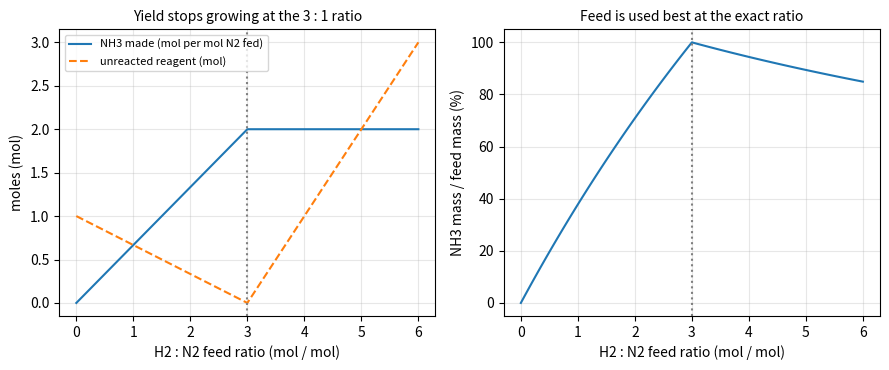
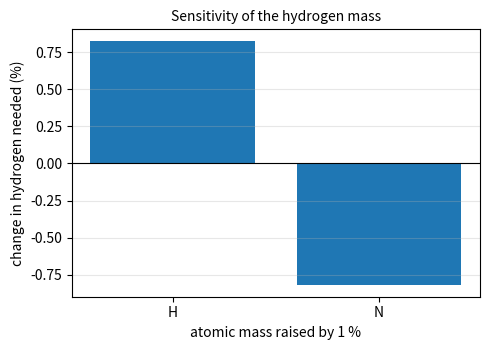

Here is the Python script that generated these plots, in order:
"""Session 3 (Level 3): an automatic equation balancer (null space), conservation checks and a reactor sweep.

Run:  python start.py 3
Educational model with textbook atomic masses and ideal complete reactions; not a plant design tool.
"""
# %% [markdown]
# # Session 3: let linear algebra balance the equation
# **A. Real-world problem.** A fertiliser plant turns nitrogen and hydrogen into ammonia. Before
# buying gas the engineer must know the exact ratio of reagents and how much hydrogen one tonne of
# ammonia needs. Balancing by trial does not scale to 20 species. Atom conservation is a set of
# linear equations, and the coefficients are the null space of the element-by-species matrix.
#
# **Plan.** (1) build the matrix A (rows are elements, columns are species), (2) find the null
# space with numpy, (3) turn the numbers into whole numbers with fractions.Fraction,
# (4) validate on known reactions and check mass and charge, (5) sweep feed ratios of a reactor,
# (6) test the sensitivity to the molar-mass table, (7) meet the cases that fail.

# %%
import math
import pathlib
import re
from fractions import Fraction

import numpy as np

# where figures are saved (works as a script and in Jupyter/Colab)
OUT = (pathlib.Path(__file__).resolve().parent if "__file__" in globals() else pathlib.Path(".")) / "out"

ATOMIC_MASS = {"H": 1.008, "C": 12.011, "N": 14.007, "O": 15.999, "Na": 22.990,
               "Cl": 35.45, "S": 32.06, "Ca": 40.078, "Fe": 55.845, "Al": 26.982,
               "Mn": 54.938, "Cu": 63.546, "Ag": 107.868}


# %% [markdown]
# ## Step 1: species and the matrix A
# A species is written like H2O, Fe^3+ or MnO4^- (the part after ^ is the charge). For every
# element we write one row: atoms in each species (reactants positive, products negative).
# If any species is charged we add a charge row. A column vector c of coefficients conserves
# everything exactly when A c = 0.

# %%
def parse_species(species):
    """Return ({element: count}, charge) for 'H2O', 'Ca(OH)2', 'Fe^3+', 'MnO4^-'."""
    formula, _, chg = species.partition("^")
    charge = 0
    if chg:
        m = re.fullmatch(r"(\d*)([+-])", chg)
        if not m:
            raise ValueError(f"cannot read charge in {species!r}")
        charge = (int(m.group(1)) if m.group(1) else 1) * (1 if m.group(2) == "+" else -1)
    tokens = re.findall(r"[A-Z][a-z]?|\d+|\(|\)", formula)
    if not formula or "".join(tokens) != formula or tokens[0].isdigit():
        raise ValueError(f"cannot read formula {species!r}")
    stack, i = [{}], 0
    while i < len(tokens):
        t = tokens[i]
        if t == "(":
            stack.append({})
        elif t == ")":
            if len(stack) == 1:
                raise ValueError(f"unbalanced bracket in {species!r}")
            group = stack.pop()
            mult = 1
            if i + 1 < len(tokens) and tokens[i + 1].isdigit():
                mult, i = int(tokens[i + 1]), i + 1
            for el, n in group.items():
                stack[-1][el] = stack[-1].get(el, 0) + n * mult
        elif t.isdigit():
            raise ValueError(f"misplaced number in {species!r}")
        else:
            n = 1
            if i + 1 < len(tokens) and tokens[i + 1].isdigit():
                n, i = int(tokens[i + 1]), i + 1
            stack[-1][t] = stack[-1].get(t, 0) + n
        i += 1
    if len(stack) != 1:
        raise ValueError(f"unbalanced bracket in {species!r}")
    return stack[0], charge


def build_matrix(reactants, products, use_charge=True):
    """Element-by-species matrix (rows: elements, then charge); products carry a minus sign."""
    species = list(reactants) + list(products)
    parsed = [parse_species(s) for s in species]
    elements = sorted({el for atoms, _ in parsed for el in atoms})
    A = np.zeros((len(elements), len(species)))
    for j, (atoms, _) in enumerate(parsed):
        sign = 1.0 if j < len(reactants) else -1.0
        for el, n in atoms.items():
            A[elements.index(el), j] = sign * n
    if use_charge and any(q != 0 for _, q in parsed):
        row = [(1.0 if j < len(reactants) else -1.0) * q for j, (_, q) in enumerate(parsed)]
        A = np.vstack([A, row])
        elements = elements + ["charge"]
    return A, elements


# %% [markdown]
# ## Step 2: the null space with numpy
# The singular value decomposition A = U S V^T lists, in S, how strongly A acts in each
# direction. Rows of V^T whose singular value is (numerically) zero span the null space.
# The nullity (its dimension) is the number of independent ways to balance.

# %%
def null_space(A, tol=1e-9):
    """Return (basis as columns, nullity). Uses the SVD; tol decides which singular values are zero."""
    _, s, vt = np.linalg.svd(A)
    rank = int((s > tol * max(1.0, s[0] if len(s) else 1.0)).sum())
    return vt[rank:].T, A.shape[1] - rank


# %% [markdown]
# ## Step 3: from decimals to whole numbers
# A unit-length null vector such as (0.26, 0.77, 0.51) is not a recipe. Divide by its smallest
# entry, find the nearest simple fraction with Fraction.limit_denominator, multiply by the
# common denominator, divide by the greatest common divisor, and make the signs positive.
# The result is then verified with exact integer arithmetic.

# %%
def to_integers(vec, max_den=1000):
    v = np.asarray(vec, dtype=float)
    nz = np.abs(v) > 1e-9
    if not nz.any():
        raise ValueError("zero vector")
    v = v / np.min(np.abs(v[nz]))
    fr = [Fraction(float(x)).limit_denominator(max_den) for x in v]
    lcm = 1
    for f in fr:
        lcm = lcm * f.denominator // math.gcd(lcm, f.denominator)
    ints = [int(f * lcm) for f in fr]
    g = 0
    for k in ints:
        g = math.gcd(g, abs(k))
    ints = [k // g for k in ints]
    first = next(k for k in ints if k != 0)
    return [k if first > 0 else -k for k in ints]


def canonical_basis(basis):
    """Rewrite a null-space basis so that the last k species are free (identity block), then make it integer.

    For H2 + O2 -> H2O + H2O2 this returns the two elementary reactions (2, 1, 2, 0) and (1, 1, 0, 1)."""
    n, k = basis.shape
    piv = []
    for row in range(n - 1, -1, -1):
        if np.linalg.matrix_rank(basis[piv + [row], :], tol=1e-9) == len(piv) + 1:
            piv.append(row)
        if len(piv) == k:
            break
    piv.sort()
    return basis @ np.linalg.inv(basis[piv, :])


def balance(reactants, products, use_charge=True):
    """Balance by null space. Returns {'coefs', 'nullity', 'reason', 'basis'}.

    coefs is a list of positive integers (reactants then products) when the solution is unique and
    physical, otherwise None with a reason. basis holds integer null vectors when nullity > 1."""
    A, elements = build_matrix(reactants, products, use_charge)
    basis, k = null_space(A)
    out = {"coefs": None, "nullity": k, "reason": "", "basis": None, "elements": elements}
    if k == 0:
        out["reason"] = "null space is empty: the species cannot conserve every element"
        return out
    if k > 1:
        out["reason"] = f"null space has dimension {k}: the equation is not uniquely balanced"
        canon = canonical_basis(basis)
        out["basis"] = [to_integers(canon[:, j]) for j in range(k)]
        return out
    ints = to_integers(basis[:, 0])
    Ai = np.rint(A).astype(int)
    if np.any(Ai @ np.array(ints) != 0):
        out["reason"] = "rounding failed the exact integer check"
        return out
    if any(c <= 0 for c in ints):
        out["reason"] = "the null vector has zero or negative entries: a species is on the wrong side"
        out["basis"] = [ints]
        return out
    out["coefs"] = ints
    return out


def format_balanced(reactants, products, coefs):
    def one(names, cs):
        return " + ".join((f"{c} " if c != 1 else "") + s for c, s in zip(cs, names))
    n = len(reactants)
    return one(reactants, coefs[:n]) + " -> " + one(products, coefs[n:])


# %% [markdown]
# ## Step 4: validation and conservation checks
# Known answers: water 2, 1, 2; methane 1, 2, 1, 2; Fe2O3 + 2 Al -> Al2O3 + 2 Fe; ammonia 1, 3, 2;
# glucose 1, 6, 6, 6. For any reaction we can also check atoms, charge and mass directly.

# %%
KNOWN = [
    (["H2", "O2"], ["H2O"], [2, 1, 2]),
    (["CH4", "O2"], ["CO2", "H2O"], [1, 2, 1, 2]),
    (["Fe2O3", "Al"], ["Al2O3", "Fe"], [1, 2, 1, 2]),
    (["N2", "H2"], ["NH3"], [1, 3, 2]),
    (["C6H12O6", "O2"], ["CO2", "H2O"], [1, 6, 6, 6]),
]


def conservation(reactants, products, coefs, table=ATOMIC_MASS):
    """Net (left minus right) atoms per element, net charge and net mass in g per mole of reaction."""
    A, elements = build_matrix(reactants, products, use_charge=True)
    c = np.asarray(coefs, dtype=float)
    net = A @ c
    atoms = {el: float(v) for el, v in zip(elements, net) if el != "charge"}
    charge = float(net[elements.index("charge")]) if "charge" in elements else 0.0
    n = len(reactants)
    mass = 0.0
    for j, s in enumerate(list(reactants) + list(products)):
        at, _ = parse_species(s)
        m = sum(table[el] * k for el, k in at.items())
        mass += (1.0 if j < n else -1.0) * coefs[j] * m
    return {"atoms": atoms, "charge": charge, "mass_g": mass}


# %% [markdown]
# ## Step 5: a limiting-reagent reactor and a feed-ratio sweep
# Feed n_N2 = 1 mol and n_H2 = r mol. Extent = min(n_N2 / 1, n_H2 / 3). Below r = 3 hydrogen is
# limiting; above r = 3 nitrogen is limiting and extra hydrogen is wasted. The reaction here is
# complete (100 percent conversion); a real plant recycles unreacted gas.

# %%
def react(coefs_in, feed_mol, coefs_out, conversion=1.0):
    """Ideal reactor. Returns (extent, leftover moles of reactants, moles of products)."""
    extent = conversion * min(n / c for n, c in zip(feed_mol, coefs_in))
    left = [n - c * extent for n, c in zip(feed_mol, coefs_in)]
    return extent, left, [c * extent for c in coefs_out]


def sweep_feed_ratio(ratios, formulas=("N2", "H2", "NH3"), coefs=(1, 3, 2), table=ATOMIC_MASS):
    """For 1 mol N2 and r mol H2 fed: product moles, product mass over feed mass, wasted reagent moles."""
    mm = {f: sum(table[el] * k for el, k in parse_species(f)[0].items()) for f in formulas}
    rows = []
    for r in ratios:
        extent, left, prod = react(coefs[:2], [1.0, r], coefs[2:])
        feed_mass = mm[formulas[0]] + r * mm[formulas[1]]
        rows.append((r, prod[0], prod[0] * mm[formulas[2]] / feed_mass, left[0] + left[1]))
    return np.array(rows)


# %% [markdown]
# ## Step 6: sensitivity to the molar-mass table
# Hydrogen needed per kilogram of ammonia is 1.5 * M(H2) / M(NH3). If an atomic mass in the table
# is wrong by 1 percent, by what percent does the answer change?

# %%
def reagent_mass_kg(product_kg, product, coef_p, reagent, coef_r, table=ATOMIC_MASS, yield_fraction=1.0):
    """kg of reagent needed to make product_kg of product when a fraction `yield_fraction` of the extent is achieved."""
    def mm(f):
        return sum(table[el] * k for el, k in parse_species(f)[0].items())
    n_product = product_kg * 1000.0 / mm(product)
    return n_product * coef_r / coef_p * mm(reagent) / 1000.0 / yield_fraction


def sensitivity(elements=("H", "N"), rel=0.01):
    """Percent change of the hydrogen mass for a rel increase of each atomic mass in `elements`."""
    base = reagent_mass_kg(1000.0, "NH3", 2, "H2", 3)
    out = {}
    for el in elements:
        t = dict(ATOMIC_MASS)
        t[el] = t[el] * (1.0 + rel)
        out[el] = 100.0 * (reagent_mass_kg(1000.0, "NH3", 2, "H2", 3, table=t) / base - 1.0)
    return out


# %% [markdown]
# ## Step 7: see it
# Left: yield and waste against the hydrogen to nitrogen feed ratio. Right: the sensitivity.

# %%
if __name__ == "__main__":
    import matplotlib.pyplot as plt

    OUT.mkdir(exist_ok=True)
    for r, p, c in KNOWN:
        res = balance(r, p)
        print(format_balanced(r, p, res["coefs"]), "| expected", c, "| ok:", res["coefs"] == c)
    print("worked example", conservation(["N2", "H2"], ["NH3"], [1, 3, 2]))
    ion_r, ion_p = ["MnO4^-", "Fe^2+", "H^+"], ["Mn^2+", "Fe^3+", "H2O"]
    print("ionic:", format_balanced(ion_r, ion_p, balance(ion_r, ion_p)["coefs"]),
          "| nullity with charge row", balance(ion_r, ion_p)["nullity"],
          "| without", balance(ion_r, ion_p, use_charge=False)["nullity"])
    print("cannot balance:", balance(["H2", "O2"], ["NaCl"])["reason"])
    two = balance(["H2", "O2"], ["H2O", "H2O2"])
    print("non-unique:", two["reason"], two["basis"])
    print("wrong side:", balance(["H2", "H2O"], ["O2"])["reason"])

    r = np.linspace(0.0, 6.0, 121)
    tab = sweep_feed_ratio(r)
    fig, ax = plt.subplots(1, 2, figsize=(9, 3.8))
    ax[0].plot(tab[:, 0], tab[:, 1], label="NH3 made (mol per mol N2 fed)")
    ax[0].plot(tab[:, 0], tab[:, 3], "--", label="unreacted reagent (mol)")
    ax[0].axvline(3, color="gray", ls=":")
    ax[0].set_xlabel("H2 : N2 feed ratio (mol / mol)")
    ax[0].set_ylabel("moles (mol)")
    ax[0].set_title("Yield stops growing at the 3 : 1 ratio", fontsize=10)
    ax[0].grid(alpha=0.3)
    ax[0].legend(fontsize=8)
    ax[1].plot(tab[:, 0], 100 * tab[:, 2])
    ax[1].axvline(3, color="gray", ls=":")
    ax[1].set_xlabel("H2 : N2 feed ratio (mol / mol)")
    ax[1].set_ylabel("NH3 mass / feed mass (%)")
    ax[1].set_title("Feed is used best at the exact ratio", fontsize=10)
    ax[1].grid(alpha=0.3)
    fig.tight_layout()
    fig.savefig(OUT / "feed_ratio_sweep.png", dpi=120)
    best = tab[np.argmax(tab[:, 2])]
    print("best feed ratio %.2f gives %.1f %% of feed mass as NH3" % (best[0], 100 * best[2]))

    sens = sensitivity(("H", "N"))
    rng = np.random.default_rng(0)
    vals = []
    for _ in range(2000):
        t = {k: v * (1 + rng.uniform(-0.01, 0.01)) for k, v in ATOMIC_MASS.items()}
        vals.append(reagent_mass_kg(1000.0, "NH3", 2, "H2", 3, table=t))
    print("H2 for 1 t NH3: %.1f kg; +1%% H mass -> %+.3f %%; +1%% N mass -> %+.3f %%; random +-1%% table: std %.2f kg" % (
        reagent_mass_kg(1000.0, "NH3", 2, "H2", 3), sens["H"], sens["N"], np.std(vals)))
    fig2, ax2 = plt.subplots(figsize=(5, 3.6))
    ax2.bar(list(sens), [sens[k] for k in sens])
    ax2.axhline(0, color="k", lw=0.8)
    ax2.set_xlabel("atomic mass raised by 1 %")
    ax2.set_ylabel("change in hydrogen needed (%)")
    ax2.set_title("Sensitivity of the hydrogen mass", fontsize=10)
    ax2.grid(alpha=0.3, axis="y")
    fig2.tight_layout()
    fig2.savefig(OUT / "mass_table_sensitivity.png", dpi=120)
    h2 = reagent_mass_kg(1000.0, "NH3", 2, "H2", 3)
    n2 = reagent_mass_kg(1000.0, "NH3", 2, "N2", 1)
    print("mini-project: H2 %.1f kg, N2 %.1f kg, sum %.1f kg; at 90 %% yield H2 %.1f kg" % (
        h2, n2, h2 + n2, reagent_mass_kg(1000.0, "NH3", 2, "H2", 3, yield_fraction=0.9)))
    print("saved figures in", OUT)

# %% [markdown]
# ## Try it
# Do the coding tasks, answer the four questions in the README (section F), then run the
# checkpoint.
